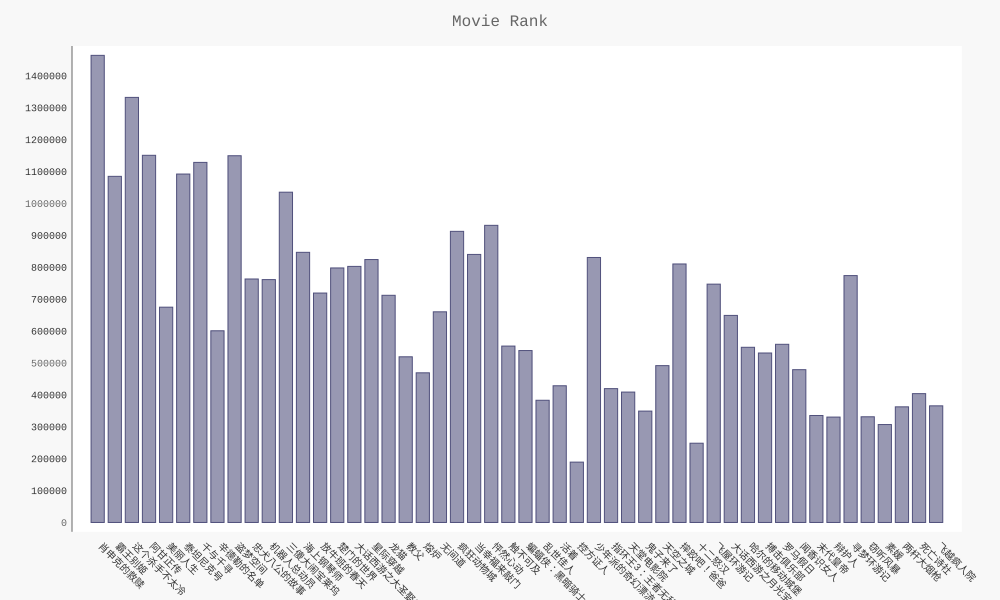

The table this chart was drawn from, first rows:
排名, 网址, 中文名, 英文名, 别名, 评分, 评价人数, 摘要, 相关信息
1, https://movie.douban.com/subject/1292052…, 肖申克的救赎, ??The Shawshank Redemption, ??月黑高飞(港)    刺激1995(台), 9.6, 1464039, 希望让人自由。, ??导演:弗兰克·德拉邦特FrankDarabont???主演:蒂姆·罗宾斯Ti…
2, https://movie.douban.com/subject/1291546…, 霸王别姬, , ??再见，我的妾    Farewell My Concubine, 9.6, 1084830, 风华绝代。, ??导演:陈凯歌KaigeChen???主演:张国荣LeslieCheung/张…
3, https://movie.douban.com/subject/1295644…, 这个杀手不太冷, ??Léon, ??杀手莱昂    终极追杀令(台), 9.4, 1332283, 怪蜀黍和小萝莉不得不说的故事。, ??导演:吕克·贝松LucBesson???主演:让·雷诺JeanReno/娜塔…
4, https://movie.douban.com/subject/1292720…, 阿甘正传, ??Forrest Gump, ??福雷斯特·冈普, 9.4, 1150791, 一部美国近现代史。, ??导演:罗伯特·泽米吉斯RobertZemeckis???主演:汤姆·汉克斯T…
5, https://movie.douban.com/subject/1292063…, 美丽人生, ??La vita è bella, ??一个快乐的传说(港)    Life Is Beautiful, 9.5, 674842, 最美的谎言。, ??导演:罗伯托·贝尼尼RobertoBenigni???主演:罗伯托·贝尼尼R…
6, https://movie.douban.com/subject/1292722…, 泰坦尼克号, ??Titanic, ??铁达尼号(港  台), 9.4, 1092129, 失去的才是永恒的。, ??导演:詹姆斯·卡梅隆JamesCameron???主演:莱昂纳多·迪卡普里奥…
7, https://movie.douban.com/subject/1291561…, 千与千寻, ??千と千尋の神隠し, ??神隐少女(台)    千与千寻的神隐, 9.3, 1128567, 最好的宫崎骏，最好的久石让。, ??导演:宫崎骏HayaoMiyazaki???主演:柊瑠美RumiHîragi…
8, https://movie.douban.com/subject/1295124…, 辛德勒的名单, ??Schindler's List, ??舒特拉的名单(港)    辛德勒名单, 9.5, 600859, 拯救一个人，就是拯救整个世界。, ??导演:史蒂文·斯皮尔伯格StevenSpielberg???主演:连姆·尼森…
9, https://movie.douban.com/subject/3541415…, 盗梦空间, ??Inception, ??潜行凶间(港)    全面启动(台), 9.3, 1149452, 诺兰给了我们一场无法盗取的梦。, ??导演:克里斯托弗·诺兰ChristopherNolan???主演:莱昂纳多·…
10, https://movie.douban.com/subject/3011091…, 忠犬八公的故事, ??Hachi: A Dog's Tale, ??忠犬小八(台)    秋田犬八千(港), 9.3, 763184, 永远都不能忘记你所爱的人。, ??导演:莱塞·霍尔斯道姆LasseHallström???主演:理查·基尔Ri…
11, https://movie.douban.com/subject/2131459…, 机器人总动员, ??WALL·E, ??瓦力(台)    太空奇兵·威E(港), 9.3, 761213, 小瓦力，大人生。, ??导演:安德鲁·斯坦顿AndrewStanton???主演:本·贝尔特BenB…
12, https://movie.douban.com/subject/3793023…, 三傻大闹宝莱坞, ??3 Idiots, ??三个傻瓜(台)    作死不离3兄弟(港), 9.2, 1035202, 英俊版憨豆，高情商版谢耳朵。, ??导演:拉库马·希拉尼RajkumarHirani???主演:阿米尔·汗Aam…
13, https://movie.douban.com/subject/1292001…, 海上钢琴师, ??La leggenda del pianista sull'oceano, ??声光伴我飞(港)    一九零零的传奇, 9.2, 846694, 每个人都要走一条自己坚定了的路，就算是粉身碎骨。, ??导演:朱塞佩·托纳多雷GiuseppeTornatore???主演:蒂姆·罗…
14, https://movie.douban.com/subject/1291549…, 放牛班的春天, ??Les choristes, ??歌声伴我心(港)    唱诗班男孩, 9.3, 719154, 天籁一般的童声，是最接近上帝的存在。, ??导演:克里斯托夫·巴拉蒂ChristopheBarratier???主演:热…
15, https://movie.douban.com/subject/1292064…, 楚门的世界, ??The Truman Show, ??真人Show(港)    真人戏, 9.2, 797779, 如果再也不能见到你，祝你早安，午安，晚安。, ??导演:彼得·威尔PeterWeir???主演:金·凯瑞JimCarrey/劳…
16, https://movie.douban.com/subject/1292213…, 大话西游之大圣娶亲, ??西遊記大結局之仙履奇緣, ??西游记完结篇仙履奇缘    齐天大圣西游记, 9.2, 802591, 一生所爱。, ??导演:刘镇伟JeffreyLau???主演:周星驰StephenChow/吴…
17, https://movie.douban.com/subject/1889243…, 星际穿越, ??Interstellar, ??星际启示录(港)    星际效应(台), 9.2, 824063, 爱是一种力量，让我们超越时空感知它的存在。, ??导演:克里斯托弗·诺兰ChristopherNolan???主演:马修·麦康…
18, https://movie.douban.com/subject/1291560…, 龙猫, ??となりのトトロ, ??邻居托托罗    邻家的豆豆龙, 9.2, 712034, 人人心中都有个龙猫，童年就永远不会消失。, ??导演:宫崎骏HayaoMiyazaki???主演:日高法子NorikoHid…
19, https://movie.douban.com/subject/1291841…, 教父, ??The Godfather, ??Mario Puzo's The Godfather, 9.3, 519311, 千万不要记恨你的对手，这样会让你失去理智。, ??导演:弗朗西斯·福特·科波拉FrancisFordCoppola???主演:…
20, https://movie.douban.com/subject/5912992…, 熔炉, ??도가니, ??无声呐喊(港)    漩涡, 9.3, 469099, 我们一路奋战不是为了改变世界，而是为了不让世界改变我们。, ??导演:黄东赫Dong-hyukHwang???主演:孔侑YooGong/郑有…
21, https://movie.douban.com/subject/1307914…, 无间道, ??無間道, ??Infernal Affairs    Mou gaan dou, 9.2, 660284, 香港电影史上永不过时的杰作。, ??导演:刘伟强/麦兆辉???主演:刘德华/梁朝伟/黄秋生??2002?/?香港…
22, https://movie.douban.com/subject/2566232…, 疯狂动物城, ??Zootopia, ??优兽大都会(港)    动物方城市(台), 9.2, 912442, 迪士尼给我们营造的乌托邦就是这样，永远善良勇敢，永远出乎意料。, ??导演:拜伦·霍华德ByronHoward/瑞奇·摩尔RichMoore???…
23, https://movie.douban.com/subject/1849031…, 当幸福来敲门, ??The Pursuit of Happyness, ??寻找快乐的故事(港)    追求快乐, 9.0, 840109, 平民励志片。, ??导演:加布里尔·穆奇诺GabrieleMuccino???主演:威尔·史密斯…
24, https://movie.douban.com/subject/3319755…, 怦然心动, ??Flipped, ??萌动青春    青春萌动, 9.0, 931295, 真正的幸福是来自内心深处。, ??导演:罗伯·莱纳RobReiner???主演:玛德琳·卡罗尔Madeline…
25, https://movie.douban.com/subject/6786002…, 触不可及, ??Intouchables, ??闪亮人生(港)    逆转人生(台), 9.2, 552946, 满满温情的高雅喜剧。, ??导演:奥利维·那卡什OlivierNakache/艾力克·托兰达EricTo…
26, https://movie.douban.com/subject/1851857…, 蝙蝠侠：黑暗骑士, ??The Dark Knight, ??蝙蝠侠前传2：黑暗骑士    黑暗骑士(台), 9.1, 538856, 无尽的黑暗。, ??导演:克里斯托弗·诺兰ChristopherNolan???主演:克里斯蒂安…
27, https://movie.douban.com/subject/1300267…, 乱世佳人, ??Gone with the Wind, ??飘, 9.3, 383068, Tomorrow is another day., ??导演:维克多·弗莱明VictorFleming/乔治·库克GeorgeCuk…
28, https://movie.douban.com/subject/1292365…, 活着, , ??人生    Lifetimes, 9.2, 428515, 张艺谋最好的电影。, ??导演:张艺谋YimouZhang???主演:葛优YouGe/巩俐LiGong…
29, https://movie.douban.com/subject/1296141…, 控方证人, ??Witness for the Prosecution, ??雄才伟略    情妇, 9.6, 189235, 比利·怀德满分作品。, ??导演:比利·怀尔德BillyWilder???主演:泰隆·鲍华TyroneP…
30, https://movie.douban.com/subject/1929463…, 少年派的奇幻漂流, ??Life of Pi, ??少年Pi的奇幻漂流    漂流少年Pi, 9.0, 830525, 瑰丽壮观、无人能及的冒险之旅。, ??导演:李安AngLee???主演:苏拉·沙玛SurajSharma/伊尔凡·…
31, https://movie.douban.com/subject/1291552…, 指环王3：王者无敌, ??The Lord of the Rings: The Return of t…, ??魔戒三部曲：王者再临(台  港), 9.2, 419528, 史诗的终章。, ??导演:彼得·杰克逊PeterJackson???主演:维果·莫腾森Viggo…
32, https://movie.douban.com/subject/1291828…, 天堂电影院, ??Nuovo Cinema Paradiso, ??星光伴我心(港)    新天堂乐园(台), 9.2, 408766, 那些吻戏，那些青春，都在影院的黑暗里被泪水冲刷得无比清晰。, ??导演:朱塞佩·托纳多雷GiuseppeTornatore???主演:安东内拉…
33, https://movie.douban.com/subject/1291858…, 鬼子来了, , ??Devils on the Doorstep, 9.2, 349164, 对敌人的仁慈，就是对自己残忍。, ??导演:姜文WenJiang???主演:姜文WenJiang/香川照之Teru…
34, https://movie.douban.com/subject/1291583…, 天空之城, ??天空の城ラピュタ, ??Tenkû no shiro Rapyuta    Laputa: Cast…, 9.1, 491595, 对天空的追逐，永不停止。, ??导演:宫崎骏HayaoMiyazaki???主演:田中真弓MayumiTan…
35, https://movie.douban.com/subject/2638793…, 摔跤吧！爸爸, ??Dangal, ??我和我的冠军女儿(台)    打死不离3父女(港), 9.1, 810261, 你不是在为你一个人战斗，你要让千千万万的女性看到女生并不是只能相夫教子。, ??导演:涅提·蒂瓦里NiteshTiwari???主演:阿米尔·汗AamirK…
36, https://movie.douban.com/subject/1293182…, 十二怒汉, ??12 Angry Men, ??12怒汉    十二怒汉, 9.4, 248473, 1957年的理想主义。, ??导演:SidneyLumet???主演:亨利·方达HenryFonda/马丁…
37, https://movie.douban.com/subject/2129039…, 飞屋环游记, ??Up, ??冲天救兵(港)    天外奇迹(台), 9.0, 747044, 最后那些最无聊的事情，才是最值得怀念的。, ??导演:彼特·道格特PeteDocter/鲍勃·彼德森BobPeterson?…
38, https://movie.douban.com/subject/1299398…, 大话西游之月光宝盒, ??西遊記第壹佰零壹回之月光寶盒, ??西游记101回月光宝盒    齐天大圣东游记, 9.0, 648988, 旷古烁今。, ??导演:刘镇伟JeffreyLau???主演:周星驰StephenChow/吴…
39, https://movie.douban.com/subject/1308807…, 哈尔的移动城堡, ??ハウルの動く城, ??呼啸山城    霍尔的移动城堡, 9.0, 549092, 带着心爱的人在天空飞翔。, ??导演:宫崎骏HayaoMiyazaki???主演:倍赏千惠子ChiekoBa…
40, https://movie.douban.com/subject/1292000…, 搏击俱乐部, ??Fight Club, ??搏击会(港)    斗阵俱乐部(台), 9.0, 531237, 邪恶与平庸蛰伏于同一个母体，在特定的时间互相对峙。, ??导演:大卫·芬奇DavidFincher???主演:爱德华·诺顿Edward…
41, https://movie.douban.com/subject/1293839…, 罗马假日, ??Roman Holiday, ??金枝玉叶(港)    罗马假期(台), 9.0, 558467, 爱情哪怕只有一天。, ??导演:威廉·惠勒WilliamWyler???主演:奥黛丽·赫本Audrey…
42, https://movie.douban.com/subject/1298624…, 闻香识女人, ??Scent of a Woman, ??女人香    女人的芳香, 9.0, 478923, 史上最美的探戈。, ??导演:马丁·布莱斯MartinBrest???主演:阿尔·帕西诺AlPaci…
43, https://movie.douban.com/subject/1293172…, 末代皇帝, ??The Last Emperor, ??末代皇帝溥仪(港), 9.2, 335281, “不要跟我比惨，我比你更惨”再适合这部电影不过了。, ??导演:贝纳尔多·贝托鲁奇BernardoBertolucci???主演:尊龙…
44, https://movie.douban.com/subject/2193744…, 辩护人, ??변호인, ??逆权大状(港)    正义辩护人(台), 9.2, 330421, 电影的现实意义大过电影本身。, ??导演:杨宇硕Woo-seokYang???主演:宋康昊Kang-hoSong…
45, https://movie.douban.com/subject/2049502…, 寻梦环游记, ??Coco, ??可可夜总会(台)    玩转极乐园(港), 9.0, 773802, 死亡不是真的逝去，遗忘才是永恒的消亡。, ??导演:李·昂克里奇LeeUnkrich/阿德里安·莫利纳AdrianMoli…
46, https://movie.douban.com/subject/1900841…, 窃听风暴, ??Das Leben der Anderen, ??窃听者(港)    他人的生活, 9.1, 331330, 别样人生。, ??导演:弗洛里安·亨克尔·冯·多纳斯马尔克FlorianHenckelvonD…
47, https://movie.douban.com/subject/2193745…, 素媛, ??소원, ??许愿    希望：为爱重生(台), 9.2, 306944, 受过伤害的人总是笑得最开心，因为他们不愿意让身边的人承受一样的痛苦。, ??导演:李濬益Jun-ikLee???主演:薛景求Kyung-guSol/严志…
48, https://movie.douban.com/subject/1293350…, 两杆大烟枪, ??Lock, Stock and Two Smoking Barrels, ??够姜四小强(港)    两根枪管(台), 9.1, 362494, 4个臭皮匠顶个诸葛亮，盖·里奇果然不是盖的。, ??导演:GuyRitchie???主演:JasonFlemyng/Dexter…
49, https://movie.douban.com/subject/1291548…, 死亡诗社, ??Dead Poets Society, ??暴雨骄阳(港)    春风化雨(台), 9.0, 403827, 当一个死水般的体制内出现一个活跃的变数时，所有的腐臭都站在了光明的对面。, ??导演:彼得·威尔PeterWeir???主演:罗宾·威廉姆斯RobinWil…
50, https://movie.douban.com/subject/1292224…, 飞越疯人院, ??One Flew Over the Cuckoo's Nest, ??飞越杜鹃窝(台)    飞越喜鹊巢, 9.1, 365614, 自由万岁。, ??导演:米洛斯·福尔曼MilošForman???主演:杰克·尼科尔森Jack…
